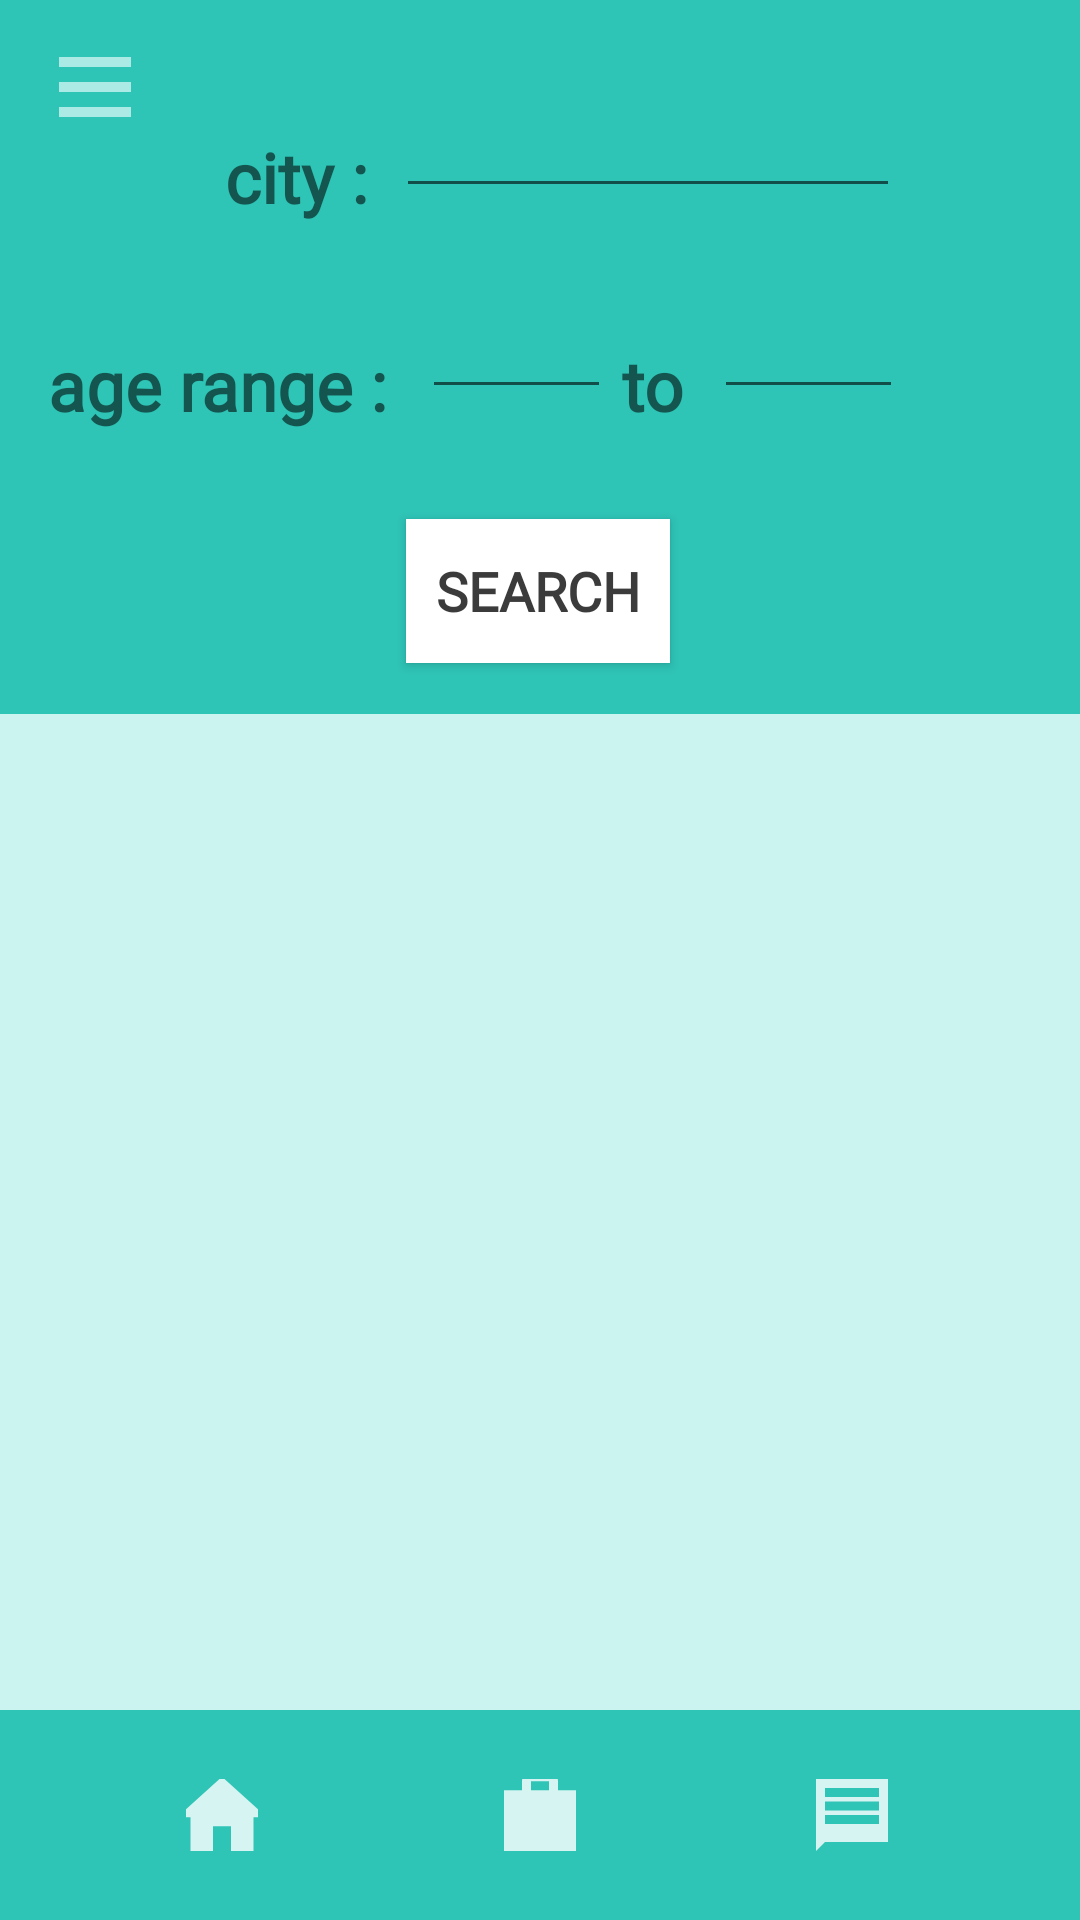

Reconstruct the res/layout file that produces this screen, plus the resources it refers to.
<!-- AndroidManifest.xml: application theme Theme.Sitters4Kidz -->
<!-- res/layout/activity_childcarer_home_page.xml -->
<?xml version="1.0" encoding="utf-8"?>
<androidx.constraintlayout.widget.ConstraintLayout xmlns:android="http://schemas.android.com/apk/res/android"
    xmlns:app="http://schemas.android.com/apk/res-auto"
    xmlns:tools="http://schemas.android.com/tools"
    android:layout_width="match_parent"
    android:layout_height="match_parent"
    android:background="#CBF3F0"
    tools:context=".ChildcarerHomePage">

    <Button
        android:id="@+id/search_butt"
        android:layout_width="wrap_content"
        android:layout_height="wrap_content"
        android:layout_marginBottom="17dp"
        android:background="#FFFFFF"
        android:fontFamily="@font/asap"
        android:text="search"
        android:textColor="#3B3B3B"
        android:textSize="18sp"
        android:textStyle="bold"
        android:typeface="normal"
        app:layout_constraintBottom_toBottomOf="@+id/textView2"
        app:layout_constraintEnd_toEndOf="parent"
        app:layout_constraintHorizontal_bias="0.498"
        app:layout_constraintStart_toStartOf="parent" />

    <TextView
        android:id="@+id/textView2"
        android:layout_width="417dp"
        android:layout_height="238dp"
        android:background="#2EC4B6"
        android:text=""
        app:layout_constraintEnd_toEndOf="parent"
        app:layout_constraintHorizontal_bias="0.0"
        app:layout_constraintStart_toStartOf="parent"
        app:layout_constraintTop_toTopOf="parent" />

    <ImageButton
        android:id="@+id/menu_butt"
        android:layout_width="63dp"
        android:layout_height="58dp"
        android:background="#2EC4B6"
        app:layout_constraintBottom_toBottomOf="parent"
        app:layout_constraintEnd_toEndOf="parent"
        app:layout_constraintHorizontal_bias="0.0"
        app:layout_constraintStart_toStartOf="parent"
        app:layout_constraintTop_toTopOf="parent"
        app:layout_constraintVertical_bias="0.0"
        app:srcCompat="@drawable/ic_menu" />

    <TextView
        android:id="@+id/textView"
        android:layout_width="match_parent"
        android:layout_height="70dp"
        android:background="#2EC4B6"
        android:text=""
        app:layout_constraintBottom_toBottomOf="parent"
        app:layout_constraintEnd_toEndOf="parent"
        app:layout_constraintStart_toStartOf="parent" />

    <ImageButton
        android:id="@+id/home_butt"
        android:layout_width="64dp"
        android:layout_height="70dp"
        android:layout_marginStart="50dp"
        android:layout_marginEnd="50dp"
        android:background="#2EC4B6"
        app:layout_constraintBottom_toBottomOf="parent"
        app:layout_constraintEnd_toStartOf="@+id/jobs_butt"
        app:layout_constraintStart_toStartOf="@+id/textView"
        app:srcCompat="@drawable/ic_home" />

    <ImageButton
        android:id="@+id/jobs_butt"
        android:layout_width="64dp"
        android:layout_height="70dp"
        android:background="#2EC4B6"
        app:layout_constraintBottom_toBottomOf="@+id/textView"
        app:layout_constraintEnd_toEndOf="parent"
        app:layout_constraintStart_toStartOf="parent"
        app:srcCompat="@drawable/ic_jobs" />

    <ImageButton
        android:id="@+id/messages_butt"
        android:layout_width="64dp"
        android:layout_height="70dp"
        android:layout_marginStart="50dp"
        android:layout_marginEnd="50dp"
        android:background="#2EC4B6"
        app:layout_constraintBottom_toBottomOf="parent"
        app:layout_constraintEnd_toEndOf="parent"
        app:layout_constraintHorizontal_bias="0.633"
        app:layout_constraintStart_toEndOf="@+id/jobs_butt"
        app:srcCompat="@drawable/ic_messages" />

    <TextView
        android:id="@+id/city_text"
        android:layout_width="wrap_content"
        android:layout_height="wrap_content"
        android:layout_marginStart="68dp"
        android:fontFamily="@font/asap"
        android:text=" city :"
        android:textColor="#14564F"
        android:textSize="23sp"
        android:textStyle="bold"
        android:typeface="normal"
        app:layout_constraintBottom_toBottomOf="@+id/textView2"
        app:layout_constraintEnd_toStartOf="@+id/city_inp"
        app:layout_constraintHorizontal_bias="0.123"
        app:layout_constraintStart_toStartOf="parent"
        app:layout_constraintTop_toTopOf="parent"
        app:layout_constraintVertical_bias="0.21" />

    <TextView
        android:id="@+id/range_text"
        android:layout_width="wrap_content"
        android:layout_height="wrap_content"
        android:layout_marginStart="16dp"
        android:fontFamily="@font/asap"
        android:text="age range :"
        android:textColor="#14564F"
        android:textSize="23sp"
        android:textStyle="bold"
        android:typeface="normal"
        app:layout_constraintBottom_toBottomOf="@+id/textView2"
        app:layout_constraintStart_toStartOf="parent"
        app:layout_constraintTop_toTopOf="parent"
        app:layout_constraintVertical_bias="0.545" />

    <TextView
        android:id="@+id/to_text"
        android:layout_width="wrap_content"
        android:layout_height="wrap_content"
        android:layout_marginEnd="132dp"
        android:fontFamily="@font/asap"
        android:text="to"
        android:textColor="#14564F"
        android:textSize="23sp"
        android:textStyle="bold"
        android:typeface="normal"
        app:layout_constraintBottom_toBottomOf="@+id/textView2"
        app:layout_constraintEnd_toEndOf="parent"
        app:layout_constraintTop_toTopOf="parent"
        app:layout_constraintVertical_bias="0.545" />

    <EditText
        android:id="@+id/age_lower_inp"
        android:layout_width="wrap_content"
        android:layout_height="wrap_content"
        android:layout_marginTop="17dp"
        android:layout_marginEnd="2dp"
        android:layout_marginBottom="32dp"
        android:ems="3"
        android:inputType="number"
        app:layout_constraintBottom_toBottomOf="@+id/textView2"
        app:layout_constraintEnd_toStartOf="@+id/to_text"
        app:layout_constraintHorizontal_bias="0.863"
        app:layout_constraintStart_toEndOf="@+id/range_text"
        app:layout_constraintTop_toBottomOf="@+id/city_inp"
        app:layout_constraintVertical_bias="0.112" />

    <EditText
        android:id="@+id/city_inp"
        android:layout_width="wrap_content"
        android:layout_height="wrap_content"
        android:layout_marginTop="28dp"
        android:layout_marginEnd="60dp"
        android:ems="8"
        android:inputType="textPersonName"
        app:layout_constraintEnd_toEndOf="parent"
        app:layout_constraintTop_toTopOf="parent" />

    <EditText
        android:id="@+id/age_upper_inp"
        android:layout_width="wrap_content"
        android:layout_height="wrap_content"
        android:layout_marginStart="2dp"
        android:layout_marginTop="17dp"
        android:layout_marginBottom="32dp"
        android:ems="3"
        android:inputType="number"
        app:layout_constraintBottom_toBottomOf="@+id/textView2"
        app:layout_constraintEnd_toEndOf="parent"
        app:layout_constraintHorizontal_bias="0.119"
        app:layout_constraintStart_toEndOf="@+id/to_text"
        app:layout_constraintTop_toBottomOf="@+id/city_inp"
        app:layout_constraintVertical_bias="0.112" />

    <androidx.recyclerview.widget.RecyclerView
        android:id="@+id/childcarer_search_recyclerview"
        android:layout_width="409dp"
        android:layout_height="421dp"
        android:layout_marginBottom="2dp"
        app:layout_constraintBottom_toTopOf="@+id/textView"
        app:layout_constraintEnd_toEndOf="parent"
        app:layout_constraintStart_toStartOf="parent"
        app:layout_constraintTop_toBottomOf="@+id/textView2" />

</androidx.constraintlayout.widget.ConstraintLayout>
<!-- resources referenced by this layout -->
<resources>
  <!-- drawable ic_home (drawable-anydpi) -->
  <vector xmlns:android="http://schemas.android.com/apk/res/android"
      android:width="24dp"
      android:height="24dp"
      android:viewportWidth="24"
      android:viewportHeight="24"
      android:tint="#FFFFFF"
      android:alpha="0.8">
    <group android:scaleX="1.5"
        android:scaleY="1.5"
        android:translateX="-6"
        android:translateY="-5.25">
      <path
          android:fillColor="@android:color/white"
          android:pathData="M10,20v-6h4v6h5v-8h3L12,3 2,12h3v8z"/>
    </group>
  </vector>
  <!-- drawable ic_jobs (drawable-anydpi) -->
  <vector xmlns:android="http://schemas.android.com/apk/res/android"
      android:width="24dp"
      android:height="24dp"
      android:viewportWidth="24"
      android:viewportHeight="24"
      android:tint="#FFFFFF"
      android:alpha="0.8">
    <group android:scaleX="1.5"
        android:scaleY="1.5"
        android:translateX="-6"
        android:translateY="-5.25">
      <path
          android:fillColor="@android:color/white"
          android:pathData="M20,6h-4L16,4c0,-1.11 -0.89,-2 -2,-2h-4c-1.11,0 -2,0.89 -2,2v2L4,6c-1.11,0 -1.99,0.89 -1.99,2L2,19c0,1.11 0.89,2 2,2h16c1.11,0 2,-0.89 2,-2L22,8c0,-1.11 -0.89,-2 -2,-2zM14,6h-4L10,4h4v2z"/>
    </group>
  </vector>
  <!-- drawable ic_menu (drawable-anydpi) -->
  <vector xmlns:android="http://schemas.android.com/apk/res/android"
      android:width="24dp"
      android:height="24dp"
      android:viewportWidth="24"
      android:viewportHeight="24"
      android:tint="#CBF3F0"
      android:alpha="0.8">
    <group android:scaleX="1.6666666"
        android:scaleY="1.6666666"
        android:translateX="-8"
        android:translateY="-8">
      <path
          android:fillColor="@android:color/white"
          android:pathData="M3,18h18v-2L3,16v2zM3,13h18v-2L3,11v2zM3,6v2h18L21,6L3,6z"/>
    </group>
  </vector>
  <!-- drawable ic_messages (drawable-anydpi) -->
  <vector xmlns:android="http://schemas.android.com/apk/res/android"
      android:width="24dp"
      android:height="24dp"
      android:viewportWidth="24"
      android:viewportHeight="24"
      android:tint="#FFFFFF"
      android:alpha="0.8">
    <group android:scaleX="1.5"
        android:scaleY="1.5"
        android:translateX="-6"
        android:translateY="-6">
      <path
          android:fillColor="@android:color/white"
          android:pathData="M20,2L4,2c-1.1,0 -1.99,0.9 -1.99,2L2,22l4,-4h14c1.1,0 2,-0.9 2,-2L22,4c0,-1.1 -0.9,-2 -2,-2zM18,14L6,14v-2h12v2zM18,11L6,11L6,9h12v2zM18,8L6,8L6,6h12v2z"/>
    </group>
  </vector>
  <style name="Theme.Sitters4Kidz" parent="Theme.AppCompat.Light.NoActionBar">
          
          <item name="colorPrimary">@color/purple_500</item>
          <item name="colorPrimaryVariant">@color/purple_700</item>
          <item name="colorOnPrimary">@color/white</item>
          
          <item name="colorSecondary">@color/teal_200</item>
          <item name="colorSecondaryVariant">@color/teal_700</item>
          <item name="colorOnSecondary">@color/black</item>
          
          <item name="android:statusBarColor" tools:targetApi="l">#14564F</item>
          
      </style>
  <!-- not gathered from this repository: default colours our renderer supplied (Android Studio template values) -->
  <color name="purple_500">#FF6200EE</color>
  <color name="purple_700">#FF3700B3</color>
  <color name="teal_200">#FF03DAC5</color>
  <color name="teal_700">#FF018786</color>
  <color name="black">#FF000000</color>
  <color name="white">#FFFFFFFF</color>
</resources>
